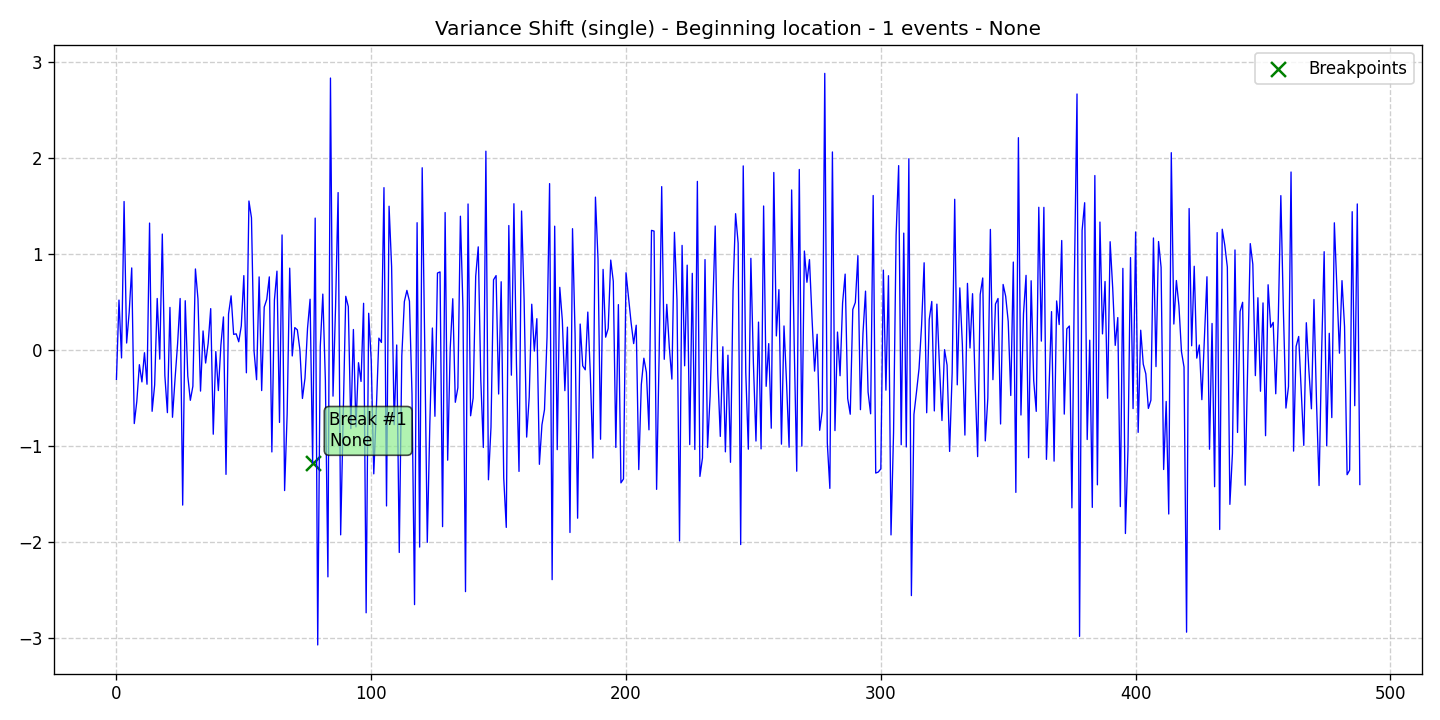

Data behind this chart, as committed beside it:
data, stationary, det_lin_up, det_lin_down, det_quad, det_cubic, det_exp, det_damped, stoc_trend, volatility, single_seas, multiple_seas, point_anom_single, point_anom_multi, collect_anom, context_anom, mean_shift, var_shift, trend_shift, date, is_break, is_anomaly, is_multi, location_beginning
-0.3056, 0, 0, 0, 0, 0, 0, 0, 0, 0, 0, 0, 0, 0, 0, 0, 0, 1, 0, 2020-01-01, 0, 0, 0, 1
0.5206, 0, 0, 0, 0, 0, 0, 0, 0, 0, 0, 0, 0, 0, 0, 0, 0, 1, 0, 2020-01-02, 0, 0, 0, 1
-0.08263, 0, 0, 0, 0, 0, 0, 0, 0, 0, 0, 0, 0, 0, 0, 0, 0, 1, 0, 2020-01-03, 0, 0, 0, 1
1.548, 0, 0, 0, 0, 0, 0, 0, 0, 0, 0, 0, 0, 0, 0, 0, 0, 1, 0, 2020-01-04, 0, 0, 0, 1
0.07293, 0, 0, 0, 0, 0, 0, 0, 0, 0, 0, 0, 0, 0, 0, 0, 0, 1, 0, 2020-01-05, 0, 0, 0, 1
0.393, 0, 0, 0, 0, 0, 0, 0, 0, 0, 0, 0, 0, 0, 0, 0, 0, 1, 0, 2020-01-06, 0, 0, 0, 1
0.8556, 0, 0, 0, 0, 0, 0, 0, 0, 0, 0, 0, 0, 0, 0, 0, 0, 1, 0, 2020-01-07, 0, 0, 0, 1
-0.7664, 0, 0, 0, 0, 0, 0, 0, 0, 0, 0, 0, 0, 0, 0, 0, 0, 1, 0, 2020-01-08, 0, 0, 0, 1
-0.534, 0, 0, 0, 0, 0, 0, 0, 0, 0, 0, 0, 0, 0, 0, 0, 0, 1, 0, 2020-01-09, 0, 0, 0, 1
-0.1529, 0, 0, 0, 0, 0, 0, 0, 0, 0, 0, 0, 0, 0, 0, 0, 0, 1, 0, 2020-01-10, 0, 0, 0, 1
-0.3325, 0, 0, 0, 0, 0, 0, 0, 0, 0, 0, 0, 0, 0, 0, 0, 0, 1, 0, 2020-01-11, 0, 0, 0, 1
-0.02828, 0, 0, 0, 0, 0, 0, 0, 0, 0, 0, 0, 0, 0, 0, 0, 0, 1, 0, 2020-01-12, 0, 0, 0, 1
-0.3568, 0, 0, 0, 0, 0, 0, 0, 0, 0, 0, 0, 0, 0, 0, 0, 0, 1, 0, 2020-01-13, 0, 0, 0, 1
1.323, 0, 0, 0, 0, 0, 0, 0, 0, 0, 0, 0, 0, 0, 0, 0, 0, 1, 0, 2020-01-14, 0, 0, 0, 1
-0.6389, 0, 0, 0, 0, 0, 0, 0, 0, 0, 0, 0, 0, 0, 0, 0, 0, 1, 0, 2020-01-15, 0, 0, 0, 1
-0.365, 0, 0, 0, 0, 0, 0, 0, 0, 0, 0, 0, 0, 0, 0, 0, 0, 1, 0, 2020-01-16, 0, 0, 0, 1
0.5371, 0, 0, 0, 0, 0, 0, 0, 0, 0, 0, 0, 0, 0, 0, 0, 0, 1, 0, 2020-01-17, 0, 0, 0, 1
-0.09519, 0, 0, 0, 0, 0, 0, 0, 0, 0, 0, 0, 0, 0, 0, 0, 0, 1, 0, 2020-01-18, 0, 0, 0, 1
1.209, 0, 0, 0, 0, 0, 0, 0, 0, 0, 0, 0, 0, 0, 0, 0, 0, 1, 0, 2020-01-19, 0, 0, 0, 1
-0.2648, 0, 0, 0, 0, 0, 0, 0, 0, 0, 0, 0, 0, 0, 0, 0, 0, 1, 0, 2020-01-20, 0, 0, 0, 1
-0.6527, 0, 0, 0, 0, 0, 0, 0, 0, 0, 0, 0, 0, 0, 0, 0, 0, 1, 0, 2020-01-21, 0, 0, 0, 1
0.4439, 0, 0, 0, 0, 0, 0, 0, 0, 0, 0, 0, 0, 0, 0, 0, 0, 1, 0, 2020-01-22, 0, 0, 0, 1
-0.701, 0, 0, 0, 0, 0, 0, 0, 0, 0, 0, 0, 0, 0, 0, 0, 0, 1, 0, 2020-01-23, 0, 0, 0, 1
-0.3014, 0, 0, 0, 0, 0, 0, 0, 0, 0, 0, 0, 0, 0, 0, 0, 0, 1, 0, 2020-01-24, 0, 0, 0, 1
0.06393, 0, 0, 0, 0, 0, 0, 0, 0, 0, 0, 0, 0, 0, 0, 0, 0, 1, 0, 2020-01-25, 0, 0, 0, 1
0.5369, 0, 0, 0, 0, 0, 0, 0, 0, 0, 0, 0, 0, 0, 0, 0, 0, 1, 0, 2020-01-26, 0, 0, 0, 1
-1.616, 0, 0, 0, 0, 0, 0, 0, 0, 0, 0, 0, 0, 0, 0, 0, 0, 1, 0, 2020-01-27, 0, 0, 0, 1
0.5137, 0, 0, 0, 0, 0, 0, 0, 0, 0, 0, 0, 0, 0, 0, 0, 0, 1, 0, 2020-01-28, 0, 0, 0, 1
-0.2706, 0, 0, 0, 0, 0, 0, 0, 0, 0, 0, 0, 0, 0, 0, 0, 0, 1, 0, 2020-01-29, 0, 0, 0, 1
-0.5242, 0, 0, 0, 0, 0, 0, 0, 0, 0, 0, 0, 0, 0, 0, 0, 0, 1, 0, 2020-01-30, 0, 0, 0, 1
-0.3775, 0, 0, 0, 0, 0, 0, 0, 0, 0, 0, 0, 0, 0, 0, 0, 0, 1, 0, 2020-01-31, 0, 0, 0, 1
0.8448, 0, 0, 0, 0, 0, 0, 0, 0, 0, 0, 0, 0, 0, 0, 0, 0, 1, 0, 2020-02-01, 0, 0, 0, 1
0.5307, 0, 0, 0, 0, 0, 0, 0, 0, 0, 0, 0, 0, 0, 0, 0, 0, 1, 0, 2020-02-02, 0, 0, 0, 1
-0.4282, 0, 0, 0, 0, 0, 0, 0, 0, 0, 0, 0, 0, 0, 0, 0, 0, 1, 0, 2020-02-03, 0, 0, 0, 1
0.1988, 0, 0, 0, 0, 0, 0, 0, 0, 0, 0, 0, 0, 0, 0, 0, 0, 1, 0, 2020-02-04, 0, 0, 0, 1
-0.1357, 0, 0, 0, 0, 0, 0, 0, 0, 0, 0, 0, 0, 0, 0, 0, 0, 1, 0, 2020-02-05, 0, 0, 0, 1
0.07032, 0, 0, 0, 0, 0, 0, 0, 0, 0, 0, 0, 0, 0, 0, 0, 0, 1, 0, 2020-02-06, 0, 0, 0, 1
0.4314, 0, 0, 0, 0, 0, 0, 0, 0, 0, 0, 0, 0, 0, 0, 0, 0, 1, 0, 2020-02-07, 0, 0, 0, 1
-0.8776, 0, 0, 0, 0, 0, 0, 0, 0, 0, 0, 0, 0, 0, 0, 0, 0, 1, 0, 2020-02-08, 0, 0, 0, 1
-0.01634, 0, 0, 0, 0, 0, 0, 0, 0, 0, 0, 0, 0, 0, 0, 0, 0, 1, 0, 2020-02-09, 0, 0, 0, 1
-0.4228, 0, 0, 0, 0, 0, 0, 0, 0, 0, 0, 0, 0, 0, 0, 0, 0, 1, 0, 2020-02-10, 0, 0, 0, 1
0.0523, 0, 0, 0, 0, 0, 0, 0, 0, 0, 0, 0, 0, 0, 0, 0, 0, 1, 0, 2020-02-11, 0, 0, 0, 1
0.3447, 0, 0, 0, 0, 0, 0, 0, 0, 0, 0, 0, 0, 0, 0, 0, 0, 1, 0, 2020-02-12, 0, 0, 0, 1
-1.296, 0, 0, 0, 0, 0, 0, 0, 0, 0, 0, 0, 0, 0, 0, 0, 0, 1, 0, 2020-02-13, 0, 0, 0, 1
0.3755, 0, 0, 0, 0, 0, 0, 0, 0, 0, 0, 0, 0, 0, 0, 0, 0, 1, 0, 2020-02-14, 0, 0, 0, 1
0.5646, 0, 0, 0, 0, 0, 0, 0, 0, 0, 0, 0, 0, 0, 0, 0, 0, 1, 0, 2020-02-15, 0, 0, 0, 1
0.1629, 0, 0, 0, 0, 0, 0, 0, 0, 0, 0, 0, 0, 0, 0, 0, 0, 1, 0, 2020-02-16, 0, 0, 0, 1
0.1687, 0, 0, 0, 0, 0, 0, 0, 0, 0, 0, 0, 0, 0, 0, 0, 0, 1, 0, 2020-02-17, 0, 0, 0, 1
0.08576, 0, 0, 0, 0, 0, 0, 0, 0, 0, 0, 0, 0, 0, 0, 0, 0, 1, 0, 2020-02-18, 0, 0, 0, 1
0.2511, 0, 0, 0, 0, 0, 0, 0, 0, 0, 0, 0, 0, 0, 0, 0, 0, 1, 0, 2020-02-19, 0, 0, 0, 1
0.7753, 0, 0, 0, 0, 0, 0, 0, 0, 0, 0, 0, 0, 0, 0, 0, 0, 1, 0, 2020-02-20, 0, 0, 0, 1
-0.2375, 0, 0, 0, 0, 0, 0, 0, 0, 0, 0, 0, 0, 0, 0, 0, 0, 1, 0, 2020-02-21, 0, 0, 0, 1
1.553, 0, 0, 0, 0, 0, 0, 0, 0, 0, 0, 0, 0, 0, 0, 0, 0, 1, 0, 2020-02-22, 0, 0, 0, 1
1.378, 0, 0, 0, 0, 0, 0, 0, 0, 0, 0, 0, 0, 0, 0, 0, 0, 1, 0, 2020-02-23, 0, 0, 0, 1
-0.009637, 0, 0, 0, 0, 0, 0, 0, 0, 0, 0, 0, 0, 0, 0, 0, 0, 1, 0, 2020-02-24, 0, 0, 0, 1
-0.3093, 0, 0, 0, 0, 0, 0, 0, 0, 0, 0, 0, 0, 0, 0, 0, 0, 1, 0, 2020-02-25, 0, 0, 0, 1
0.7619, 0, 0, 0, 0, 0, 0, 0, 0, 0, 0, 0, 0, 0, 0, 0, 0, 1, 0, 2020-02-26, 0, 0, 0, 1
-0.4227, 0, 0, 0, 0, 0, 0, 0, 0, 0, 0, 0, 0, 0, 0, 0, 0, 1, 0, 2020-02-27, 0, 0, 0, 1
0.4471, 0, 0, 0, 0, 0, 0, 0, 0, 0, 0, 0, 0, 0, 0, 0, 0, 1, 0, 2020-02-28, 0, 0, 0, 1
0.5284, 0, 0, 0, 0, 0, 0, 0, 0, 0, 0, 0, 0, 0, 0, 0, 0, 1, 0, 2020-02-29, 0, 0, 0, 1
... 429 more rows
